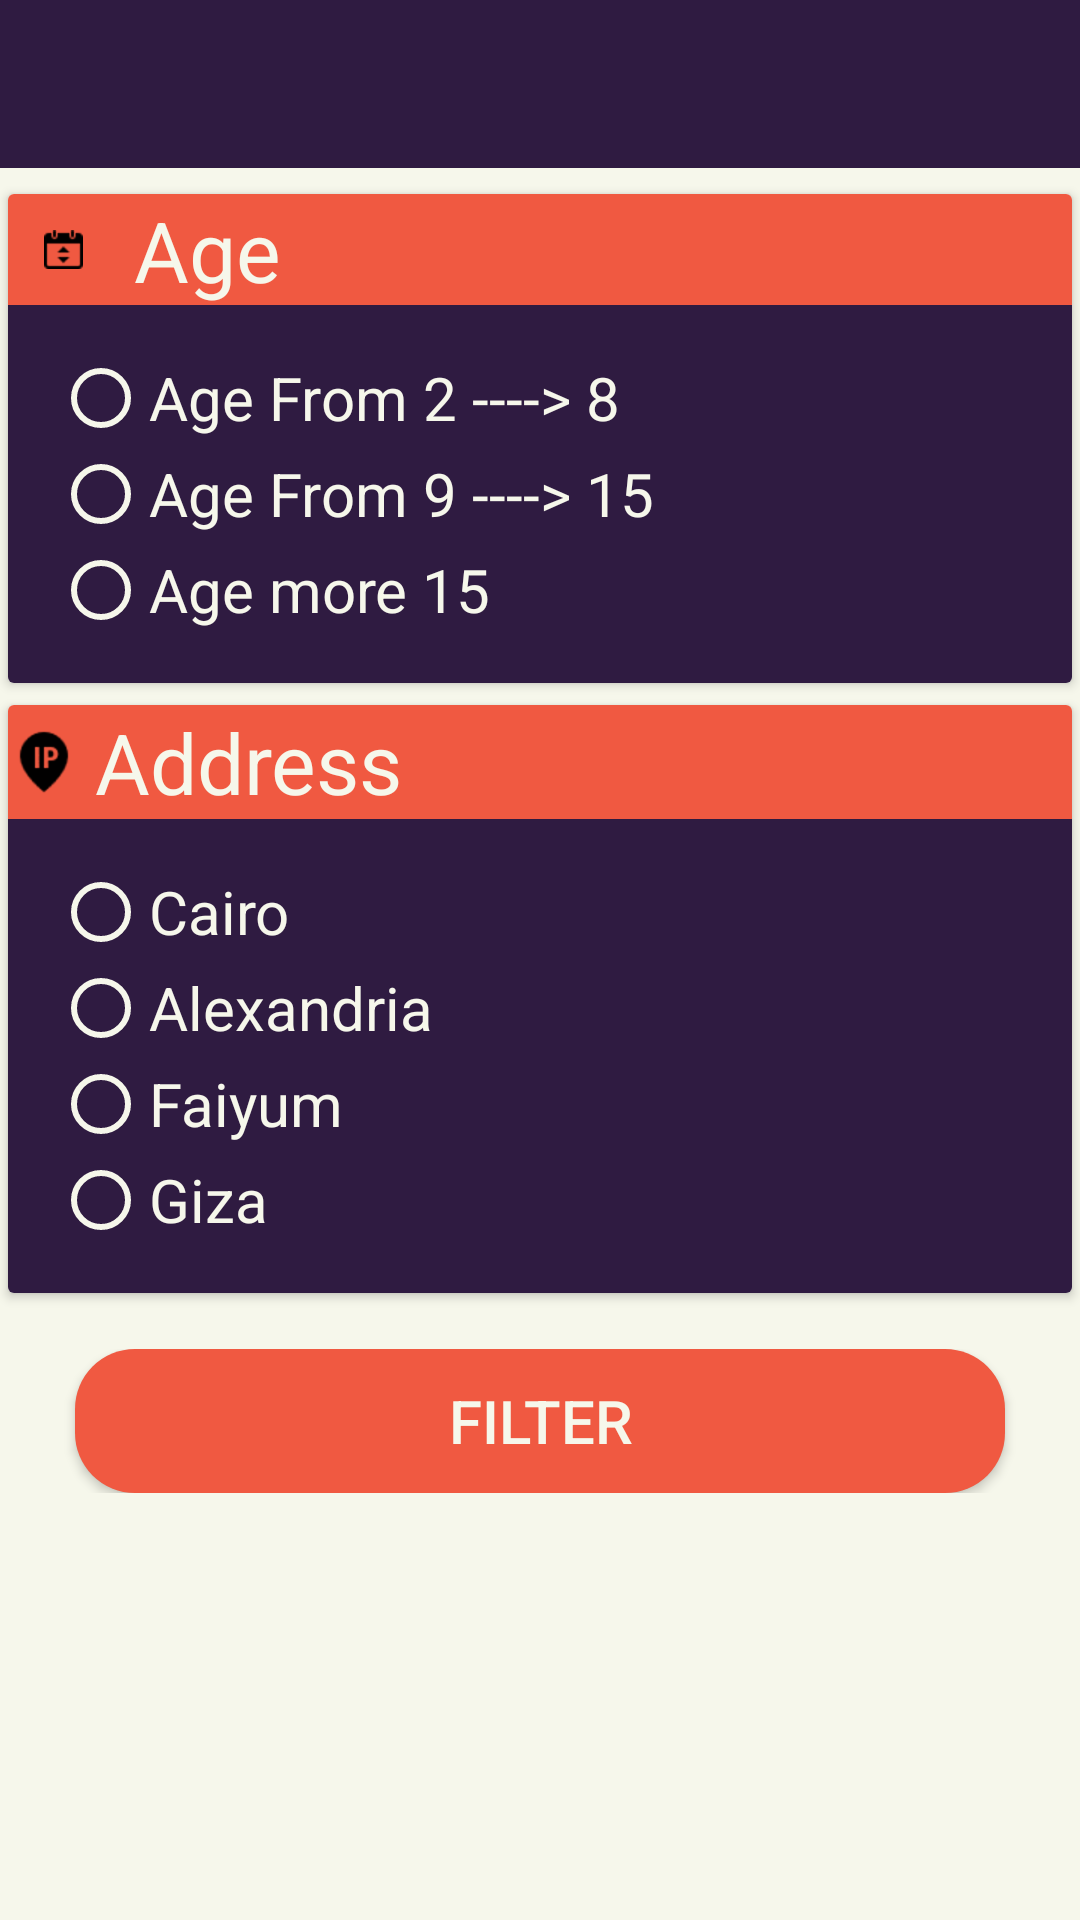

Write the Android layout XML for this screen, with the resource values it uses.
<!-- AndroidManifest.xml: application theme AppTheme -->
<!-- res/layout/filter_frgment.xml -->
<?xml version="1.0" encoding="utf-8"?>
<LinearLayout
    xmlns:android="http://schemas.android.com/apk/res/android"
    xmlns:card_view="http://schemas.android.com/apk/res-auto"
    xmlns:app="http://schemas.android.com/apk/res-auto"
    android:orientation="vertical"
    android:layout_width="match_parent"
    android:layout_height="match_parent"
    android:background="@color/white">

    <ScrollView
        android:layout_width="match_parent"
        android:layout_height="match_parent">

        <LinearLayout
            android:layout_width="match_parent"
            android:layout_height="match_parent"
            android:orientation="vertical" >

            <include
            android:id="@+id/tool"
            android:layout_width="match_parent"
            android:layout_height="?attr/actionBarSize"
            layout="@layout/toolbar" />

            <android.support.v7.widget.CardView
                android:layout_marginTop="@dimen/dim5"
                android:layout_width="match_parent"
                android:id="@+id/card_view"
                android:layout_gravity="top|center"
                android:elevation="3dp"
                card_view:cardUseCompatPadding="true"
                card_view:cardElevation="2dp"
                card_view:cardCornerRadius="2dp"
                app:cardBackgroundColor="@color/White"
                android:layout_height="match_parent">

                <LinearLayout
                    android:orientation="vertical"
                    android:layout_width="match_parent"
                    android:layout_height="match_parent">


                    <LinearLayout
                        android:id="@+id/firstLinear"
                        android:layout_width="match_parent"
                        android:layout_height="wrap_content"
                        android:orientation="horizontal"
                        android:background="@color/orange">

                        <ImageView
                            android:src="@drawable/age"
                            android:layout_width="wrap_content"
                            android:layout_height="wrap_content"
                            android:padding="12dp" />

                        <TextView
                            android:layout_marginLeft="5dp"
                            android:text="@string/childAge"
                            android:textSize="28dp"
                            android:gravity="center_vertical"
                            android:textColor="@color/white"
                            android:layout_width="match_parent"
                            android:layout_height="match_parent" />
                    </LinearLayout>

                    <LinearLayout
                        android:layout_width="match_parent"
                        android:layout_height="wrap_content"
                        android:background="@color/move"
                        android:orientation="vertical">

                        <RadioGroup
                            android:id="@+id/ageRadio"
                            android:layout_width="fill_parent"
                            android:layout_margin="@dimen/dim15"
                            android:layout_height="wrap_content"
                            android:orientation="vertical">
                            <RadioButton
                                android:id="@+id/firstStage"
                                android:textSize="20dp"
                                android:textColor="@color/white"
                                android:layout_width="wrap_content"
                                android:layout_height="wrap_content"
                                android:text="@string/age_from_2_8"
                                android:buttonTint="@color/white"/>

                            <RadioButton
                                android:id="@+id/secondStage"
                                android:textSize="20dp"
                                android:layout_width="wrap_content"
                                android:layout_height="wrap_content"
                                android:textColor="@color/white"
                                android:buttonTint="@color/white"
                                android:text="@string/age_from_9_15" />

                            <RadioButton
                                android:id="@+id/thirdStage"
                                android:textSize="20dp"
                                android:layout_width="wrap_content"
                                android:layout_height="wrap_content"
                                android:textColor="@color/white"
                                android:buttonTint="@color/white"
                                android:text="@string/age_more_15" />
                        </RadioGroup>

                    </LinearLayout>
                </LinearLayout>

            </android.support.v7.widget.CardView>


            <android.support.v7.widget.CardView
                android:layout_width="match_parent"
                android:id="@+id/card_view2"
                android:layout_gravity="top|center"
                android:elevation="3dp"
                card_view:cardUseCompatPadding="true"
                card_view:cardElevation="2dp"
                card_view:cardCornerRadius="2dp"
                app:cardBackgroundColor="@color/White"
                android:layout_height="match_parent"
                android:layout_weight="1">

                <LinearLayout
                    android:orientation="vertical"
                    android:layout_width="match_parent"
                    android:layout_height="match_parent">


                    <LinearLayout
                        android:id="@+id/secondLinear"
                        android:background="@color/orange"
                        android:layout_width="match_parent"
                        android:layout_height="wrap_content"
                        android:orientation="horizontal">

                        <ImageView
                            android:src="@drawable/address"
                            android:layout_width="wrap_content"
                            android:layout_height="38dp" />

                        <TextView
                            android:layout_marginLeft="5dp"
                            android:text="@string/address"
                            android:textSize="28dp"
                            android:gravity="center_vertical"
                            android:textColor="@color/white"
                            android:layout_width="match_parent"
                            android:layout_height="match_parent" />
                    </LinearLayout>

                    <LinearLayout
                        android:layout_width="match_parent"
                        android:layout_height="wrap_content"
                        android:background="@color/move"
                        android:orientation="vertical">

                        <RadioGroup
                            android:id="@+id/cityRadio"
                            android:layout_margin="@dimen/dim15"
                            android:layout_width="fill_parent"
                            android:layout_height="wrap_content"
                            android:orientation="vertical">
                            <RadioButton
                                android:id="@+id/cairoAddress"
                                android:textSize="20dp"
                                android:layout_width="wrap_content"
                                android:layout_height="wrap_content"
                                android:textColor="@color/white"
                                android:text="@string/cairo"
                                android:buttonTint="@color/white"/>

                            <RadioButton
                                android:id="@+id/alexAddress"
                                android:textSize="20dp"
                                android:layout_width="wrap_content"
                                android:textColor="@color/white"
                                android:layout_height="wrap_content"
                                android:text="@string/alexandria"
                                android:buttonTint="@color/white"/>

                            <RadioButton
                                android:id="@+id/faiyumAddress"
                                android:textSize="20dp"
                                android:layout_width="wrap_content"
                                android:textColor="@color/white"
                                android:layout_height="wrap_content"
                                android:text="@string/faiyum"
                                android:buttonTint="@color/white"/>

                            <RadioButton
                                android:id="@+id/gizaAddress"
                                android:textSize="20dp"
                                android:layout_width="wrap_content"
                                android:textColor="@color/white"
                                android:layout_height="wrap_content"
                                android:text="@string/giza"
                                android:buttonTint="@color/white"/>
                        </RadioGroup>

                    </LinearLayout>
                </LinearLayout>

            </android.support.v7.widget.CardView>


            <LinearLayout
                android:layout_marginTop="@dimen/dim15"
                android:layout_width="match_parent"
                android:layout_height="match_parent"
                android:orientation="vertical">

                <Button
                    android:id="@+id/filterButton"
                    android:layout_width="match_parent"
                    android:layout_height="wrap_content"
                    android:text="@string/filter_button"
                    android:textColor="@color/white"
                    android:layout_marginLeft="@dimen/dim25"
                    android:layout_marginRight="@dimen/dim25"
                    android:textSize="@dimen/dim20"
                    android:layout_alignParentBottom="true"
                    android:background="@drawable/circliangeleft" />

            </LinearLayout>

        </LinearLayout>


    </ScrollView>



</LinearLayout>
<!-- res/layout/toolbar.xml (included above) -->
<?xml version="1.0" encoding="utf-8"?>
<LinearLayout xmlns:android="http://schemas.android.com/apk/res/android"
    android:orientation="vertical" android:layout_width="match_parent"
    android:layout_height="match_parent">

    <android.support.v7.widget.Toolbar
        xmlns:android="http://schemas.android.com/apk/res/android"
        xmlns:local="http://schemas.android.com/apk/res-auto"
        android:id="@+id/toolbar"
        android:layout_width="match_parent"
        android:layout_height="?attr/actionBarSize"
        android:background="?attr/colorPrimary"
        android:elevation="4dp"
        android:theme="@style/ThemeOverlay.AppCompat.Dark.ActionBar" >
    </android.support.v7.widget.Toolbar>

</LinearLayout>
<!-- resources referenced by this layout -->
<resources>
  <color name="White">#FFFFFF</color>
  <color name="move">#2F1B41</color>
  <color name="orange">#f05941</color>
  <color name="white">#F6F7EB</color>
  <dimen name="dim15">15sp</dimen>
  <dimen name="dim20">20sp</dimen>
  <dimen name="dim25">25sp</dimen>
  <dimen name="dim5">5sp</dimen>
  <!-- drawable address: png bitmap (drawable-hdpi, 774 bytes) -->
  <!-- drawable age: png bitmap (drawable-hdpi, 406 bytes) -->
  <!-- drawable circliangeleft (drawable) -->
  <?xml version="1.0" encoding="utf-8"?>
  <layer-list xmlns:android="http://schemas.android.com/apk/res/android">
      <item >
          <shape android:shape="rectangle">
              <solid android:color="@color/orange" />
              <corners android:radius="20dp"></corners>
          </shape>
      </item>
  </layer-list>
  <string name="address">Address</string>
  <string name="age_from_2_8">Age From 2 ----&gt; 8</string>
  <string name="age_from_9_15">Age From 9 ----&gt; 15</string>
  <string name="age_more_15">Age more 15</string>
  <string name="alexandria">Alexandria</string>
  <string name="cairo">Cairo</string>
  <string name="childAge">Age</string>
  <string name="faiyum">Faiyum</string>
  <string name="filter_button">Filter</string>
  <string name="giza">Giza</string>
  <style name="AppTheme" parent="Theme.AppCompat.Light.NoActionBar">
          
          <item name="colorPrimary">@color/colorPrimary</item>
          <item name="colorPrimaryDark">@color/colorPrimaryDark</item>
          <item name="colorAccent">@color/orange3</item>
          <item name="android:actionMenuTextColor">@color/White</item>
      </style>
  <color name="colorPrimary">#2F1B41</color>
  <color name="colorPrimaryDark">#000000</color>
  <color name="orange3">#be3144</color>
</resources>
